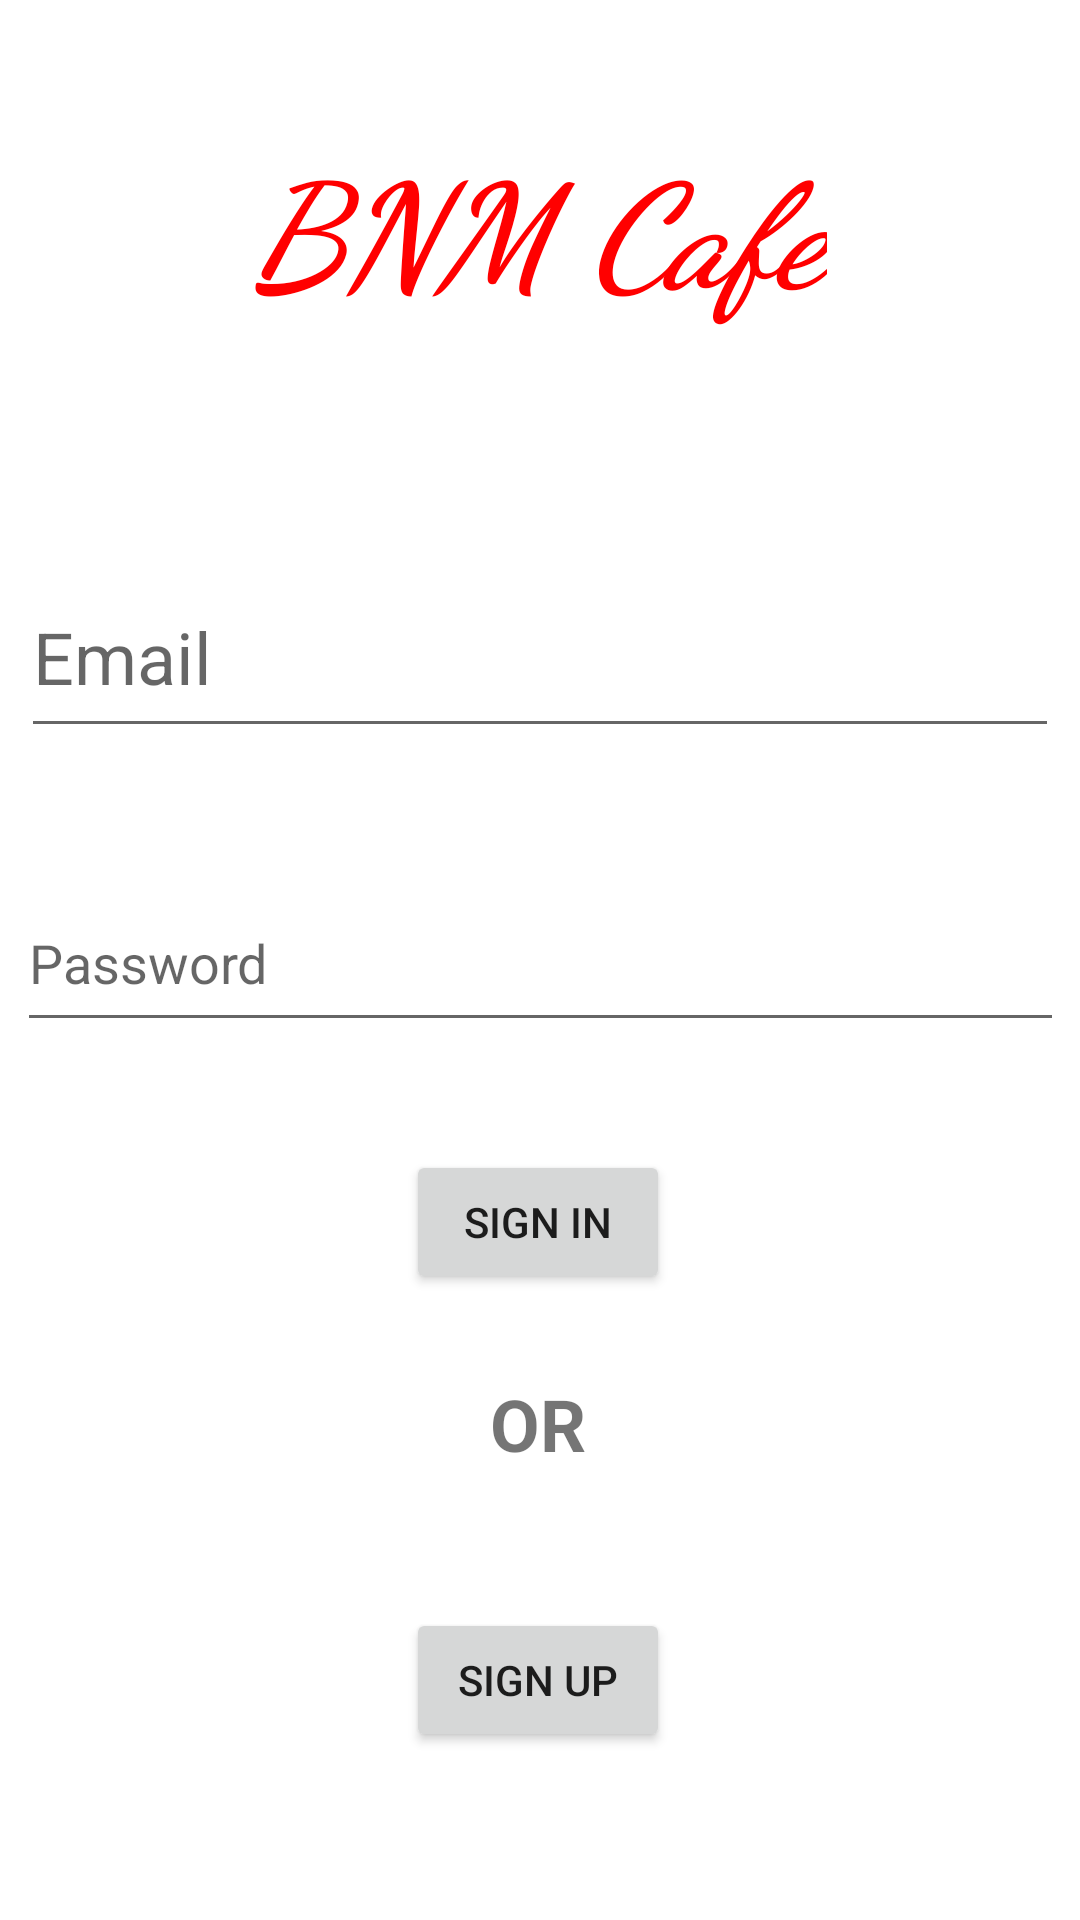

Write the Android layout XML for this screen, with the resource values it uses.
<!-- AndroidManifest.xml: application theme Theme.Cafeteria -->
<!-- res/layout/activity_sign_in.xml -->
<?xml version="1.0" encoding="utf-8"?>
<androidx.constraintlayout.widget.ConstraintLayout xmlns:android="http://schemas.android.com/apk/res/android"
    xmlns:app="http://schemas.android.com/apk/res-auto"
    xmlns:tools="http://schemas.android.com/tools"
    android:layout_width="match_parent"
    android:layout_height="match_parent"
    tools:context=".SignInActivity">

    <TextView
        android:id="@+id/Cafe"
        android:layout_width="wrap_content"
        android:layout_height="wrap_content"
        android:fontFamily="cursive"
        android:text="BNM Cafe"
        android:textAlignment="center"
        android:textColor="#FF0000"
        android:textSize="48sp"
        android:textStyle="bold|italic"
        app:layout_constraintBottom_toBottomOf="parent"
        app:layout_constraintEnd_toEndOf="parent"
        app:layout_constraintHorizontal_bias="0.497"
        app:layout_constraintStart_toStartOf="parent"
        app:layout_constraintTop_toTopOf="parent"
        app:layout_constraintVertical_bias="0.073" />

    <EditText
        android:id="@+id/emailSi"
        android:layout_width="346dp"
        android:layout_height="64dp"
        android:hint="Email"
        android:textSize="24sp"
        app:layout_constraintBottom_toBottomOf="parent"
        app:layout_constraintEnd_toEndOf="parent"
        app:layout_constraintHorizontal_bias="0.492"
        app:layout_constraintStart_toStartOf="parent"
        app:layout_constraintTop_toTopOf="parent"
        app:layout_constraintVertical_bias="0.322" />

    <EditText
        android:id="@+id/passwdSi"
        android:layout_width="349dp"
        android:layout_height="56dp"
        android:ems="10"
        android:hint="Password"
        android:inputType="textPassword"
        app:layout_constraintBottom_toBottomOf="parent"
        app:layout_constraintEnd_toEndOf="parent"
        app:layout_constraintStart_toStartOf="parent"
        app:layout_constraintTop_toTopOf="parent"
        app:layout_constraintVertical_bias="0.499" />

    <Button
        android:id="@+id/signin"
        android:layout_width="wrap_content"
        android:layout_height="wrap_content"
        android:layout_marginTop="36dp"
        android:text="SIGN IN"
        app:layout_constraintBottom_toBottomOf="parent"
        app:layout_constraintEnd_toEndOf="parent"
        app:layout_constraintHorizontal_bias="0.498"
        app:layout_constraintStart_toStartOf="parent"
        app:layout_constraintTop_toBottomOf="@+id/passwdSi"
        app:layout_constraintVertical_bias="0.0" />

    <Button
        android:id="@+id/Register"
        android:layout_width="wrap_content"
        android:layout_height="wrap_content"
        android:layout_marginTop="36dp"
        android:text="SIGN UP"
        app:layout_constraintBottom_toBottomOf="parent"
        app:layout_constraintEnd_toEndOf="parent"
        app:layout_constraintHorizontal_bias="0.498"
        app:layout_constraintStart_toStartOf="parent"
        app:layout_constraintTop_toBottomOf="@+id/passwdSi"
        app:layout_constraintVertical_bias="0.731" />

    <TextView
        android:id="@+id/OR"
        android:layout_width="70dp"
        android:layout_height="39dp"
        android:layout_marginTop="27dp"
        android:text="OR"
        android:textAlignment="center"
        android:textSize="24sp"
        android:textStyle="bold"
        app:layout_constraintBottom_toTopOf="@+id/Register"
        app:layout_constraintEnd_toEndOf="parent"
        app:layout_constraintHorizontal_bias="0.498"
        app:layout_constraintStart_toStartOf="parent"
        app:layout_constraintTop_toBottomOf="@+id/signin"
        app:layout_constraintVertical_bias="0.0" />

</androidx.constraintlayout.widget.ConstraintLayout>
<!-- resources referenced by this layout -->
<resources>
  <style name="Theme.Cafeteria" parent="Theme.MaterialComponents.DayNight.DarkActionBar">
          
          <item name="colorPrimary">@color/coffee_light</item>
          <item name="colorPrimaryVariant">@color/coffee</item>
          <item name="colorOnPrimary">@color/white</item>
          
          <item name="colorSecondary">@color/coffee_light</item>
          <item name="colorSecondaryVariant">@color/coffee</item>
          <item name="colorOnSecondary">@color/black</item>
          
          
      </style>
  <!-- not gathered from this repository: default colours our renderer supplied (Android Studio template values) -->
  <color name="black">#FF000000</color>
  <color name="white">#FFFFFFFF</color>
</resources>
